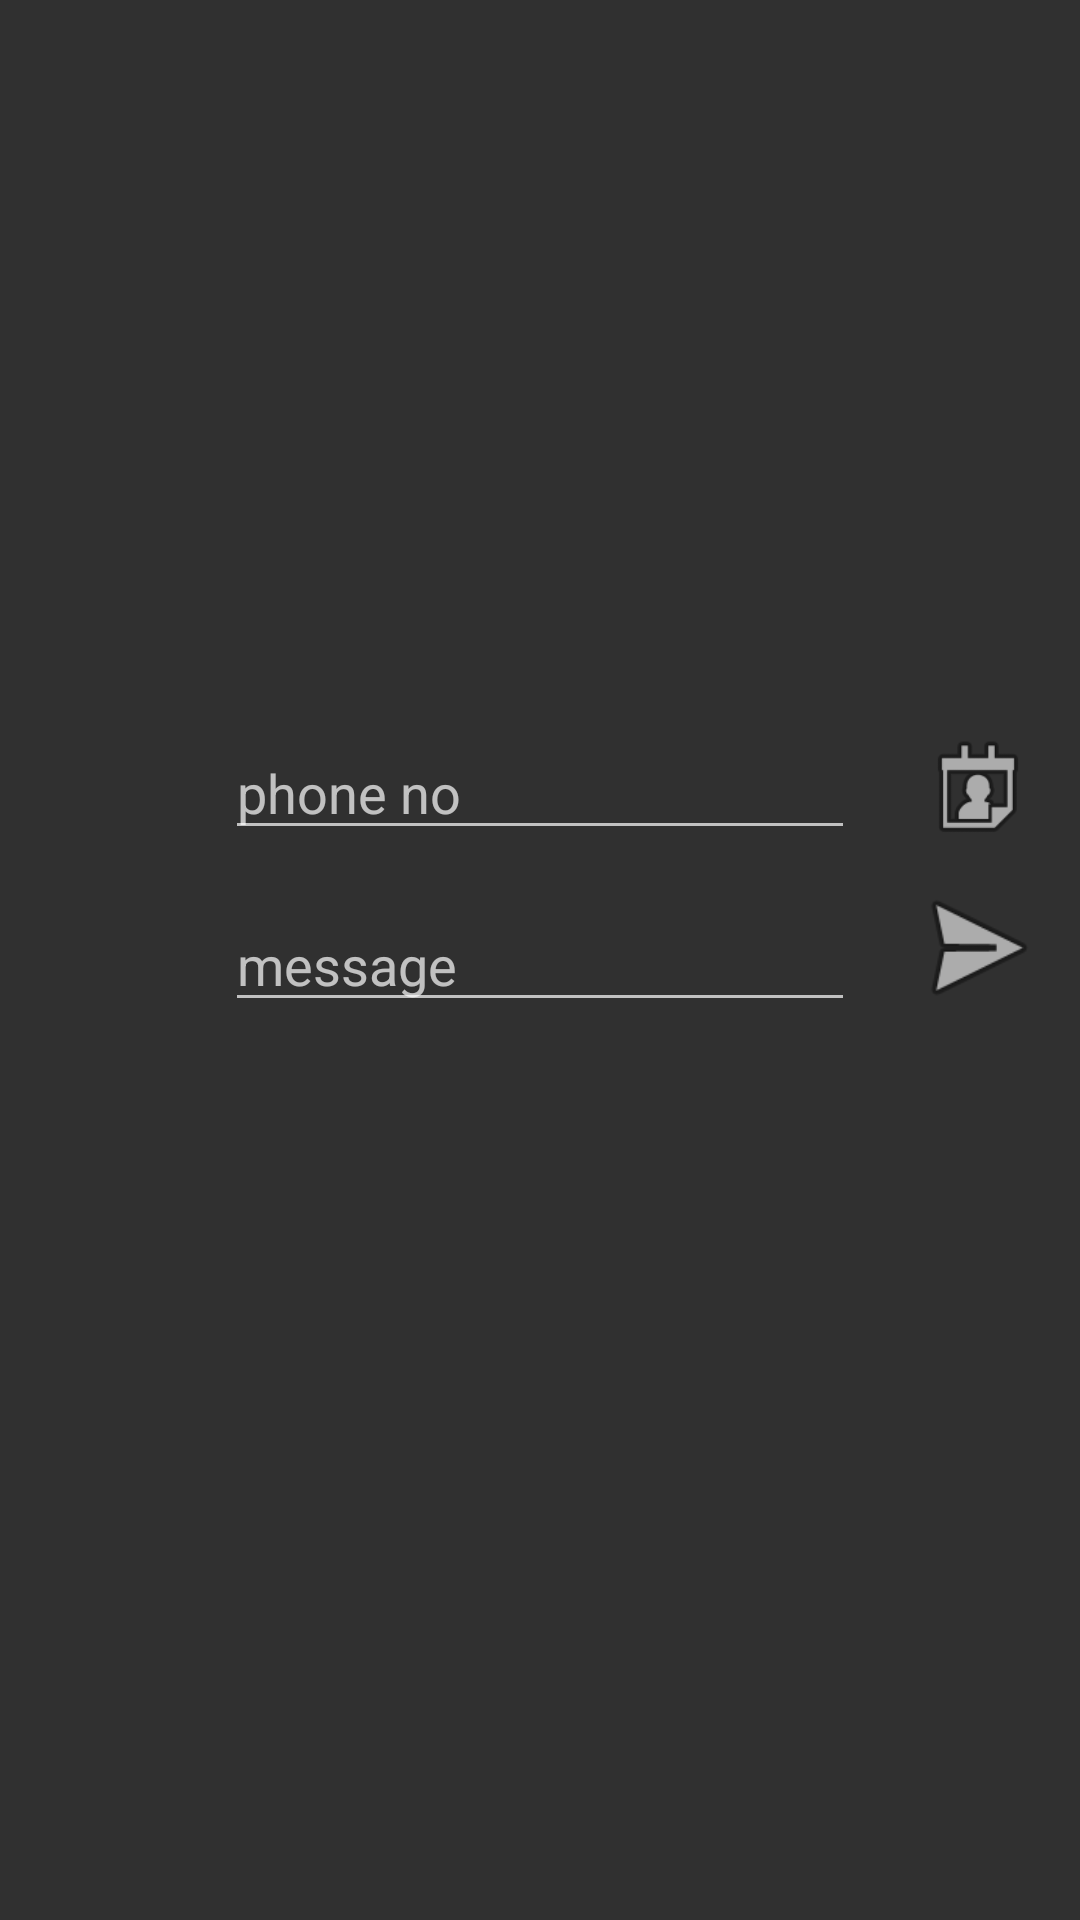

Write the Android layout XML for this screen, with the resource values it uses.
<!-- AndroidManifest.xml: application theme Theme.AndroidLocationAlarm -->
<!-- res/layout/activity_sms_input.xml -->
<?xml version="1.0" encoding="utf-8"?>
<androidx.constraintlayout.widget.ConstraintLayout xmlns:android="http://schemas.android.com/apk/res/android"
    xmlns:app="http://schemas.android.com/apk/res-auto"
    xmlns:tools="http://schemas.android.com/tools"
    android:id="@+id/bg"
    android:layout_width="match_parent"
    android:layout_height="match_parent"
    tools:context=".SmsInput">
    
    <EditText
        android:id="@+id/phonenum"
        android:layout_width="wrap_content"
        android:layout_height="wrap_content"
        android:layout_marginBottom="16dp"
        android:ems="10"
        android:hint="phone no"
        android:inputType="textPersonName"
        app:layout_constraintBottom_toTopOf="@+id/s_text"
        app:layout_constraintEnd_toEndOf="parent"
        app:layout_constraintStart_toStartOf="parent" />


    <ImageView
        android:layout_width="50dp"
        android:layout_height="0dp"
        android:layout_alignParentEnd="true"
        android:layout_centerVertical="true"
        android:layout_marginStart="16dp"
        android:onClick="show_c"
        app:layout_constraintBottom_toBottomOf="@+id/phonenum"
        app:layout_constraintStart_toEndOf="@+id/phonenum"
        app:layout_constraintTop_toTopOf="@+id/phonenum"
        app:layout_constraintVertical_bias="1.0"
        app:srcCompat="@android:drawable/ic_menu_my_calendar" />

    <EditText
        android:id="@+id/s_text"
        android:layout_width="wrap_content"
        android:layout_height="wrap_content"
        android:ems="10"
        android:gravity="start|top"
        android:hint="message"
        android:inputType="textMultiLine"
        app:layout_constraintBottom_toBottomOf="parent"
        app:layout_constraintEnd_toEndOf="parent"
        app:layout_constraintStart_toStartOf="parent"
        app:layout_constraintTop_toTopOf="parent" />

    <ImageView
        android:id="@+id/btn_send"
        android:layout_width="50dp"
        android:layout_height="50dp"
        android:layout_alignParentEnd="true"
        android:layout_centerVertical="true"
        android:layout_marginStart="16dp"
        app:layout_constraintBottom_toBottomOf="@+id/s_text"
        app:layout_constraintStart_toEndOf="@+id/s_text"
        app:srcCompat="@android:drawable/ic_menu_send" />

    <TextView
        android:id="@+id/c_name"
        android:layout_width="wrap_content"
        android:layout_height="wrap_content"
        app:layout_constraintBottom_toTopOf="@+id/phonenum"
        app:layout_constraintStart_toStartOf="@+id/phonenum" />
</androidx.constraintlayout.widget.ConstraintLayout>
<!-- resources referenced by this layout -->
<resources>
  <color name="button_text">#ffffff</color>
  <!-- drawable button (drawable) -->
  <shape
          xmlns:android="http://schemas.android.com/apk/res/android"
          android:shape="rectangle">
  
          <stroke
              android:width="1.5dp"
              android:color="#00CA4E" />
  
          <solid
              android:color="#00CA4E"
  
              />
  
  
          <corners
              android:radius="8dp" />
  
      </shape>
  <style name="Theme.AndroidLocationAlarm" parent="Theme.AppCompat">
  
          
          <item name="colorPrimary">@color/action_bar</item>
          <item name="colorPrimaryVariant">@color/bar</item>
          <item name="colorOnPrimary">@color/black</item>
  
          
          
          <item name="colorSecondary">@color/teal_200</item>
          <item name="colorSecondaryVariant">@color/teal_700</item>
          <item name="colorOnSecondary">@color/black</item>
          
          <item name="android:statusBarColor" tools:targetApi="l">?attr/colorPrimaryVariant</item>
          
      </style>
  <color name="action_bar">#228B22</color>
  <color name="bar">#008000</color>
  <color name="black">#FF000000</color>
  <color name="teal_200">#FF03DAC5</color>
  <color name="teal_700">#FF018786</color>
</resources>
